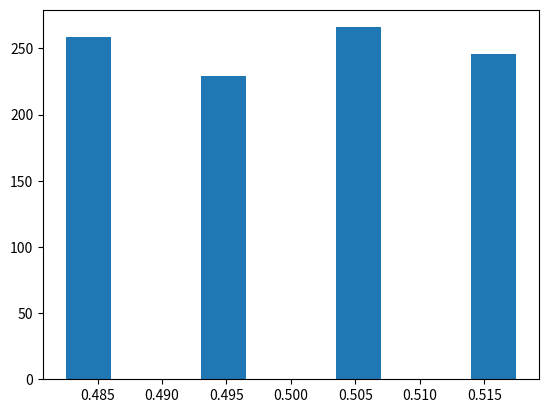

Source code (Python):
from __future__ import division
import matplotlib.pyplot as plt
import random

samples = []


for k in range(1000): # you can change this number if you like

	
	#defining variables concerning player0
	int_0 = random.uniform(0,1)
	belief00 = int_0
	action0 = []


	int_1 = random.uniform(0,1)
	belief10 = int_1
	action1 = []


	# simulating 1's actions
	for i in range(1000):
	
	#calculating expected values
		ev00 = (1-belief00)*1 + belief00*(-1)
		ev10 = (1-belief10)*(-1) + belief10*1
	
		if ev00 > 0:
			action0.append(0)
		elif ev00 < 0:
			action0.append(1)
		else:
			action0.append(random.randint(0,1))

		if ev10 > 0:
			action1.append(0)
		elif ev10 < 0:
			action1.append(1)
		else:
			action1.append(random.randint(0,1))
		
	# updating beliefs
		belief10 = belief10 + (action0[i] - belief10) / (i + 2)
		
		belief00 = belief00 + (action1[i] - belief00) / (i + 2)

	samples.append(belief00)

fig, axes = plt.subplots()
axes.hist(samples)

plt.show()



	
	
